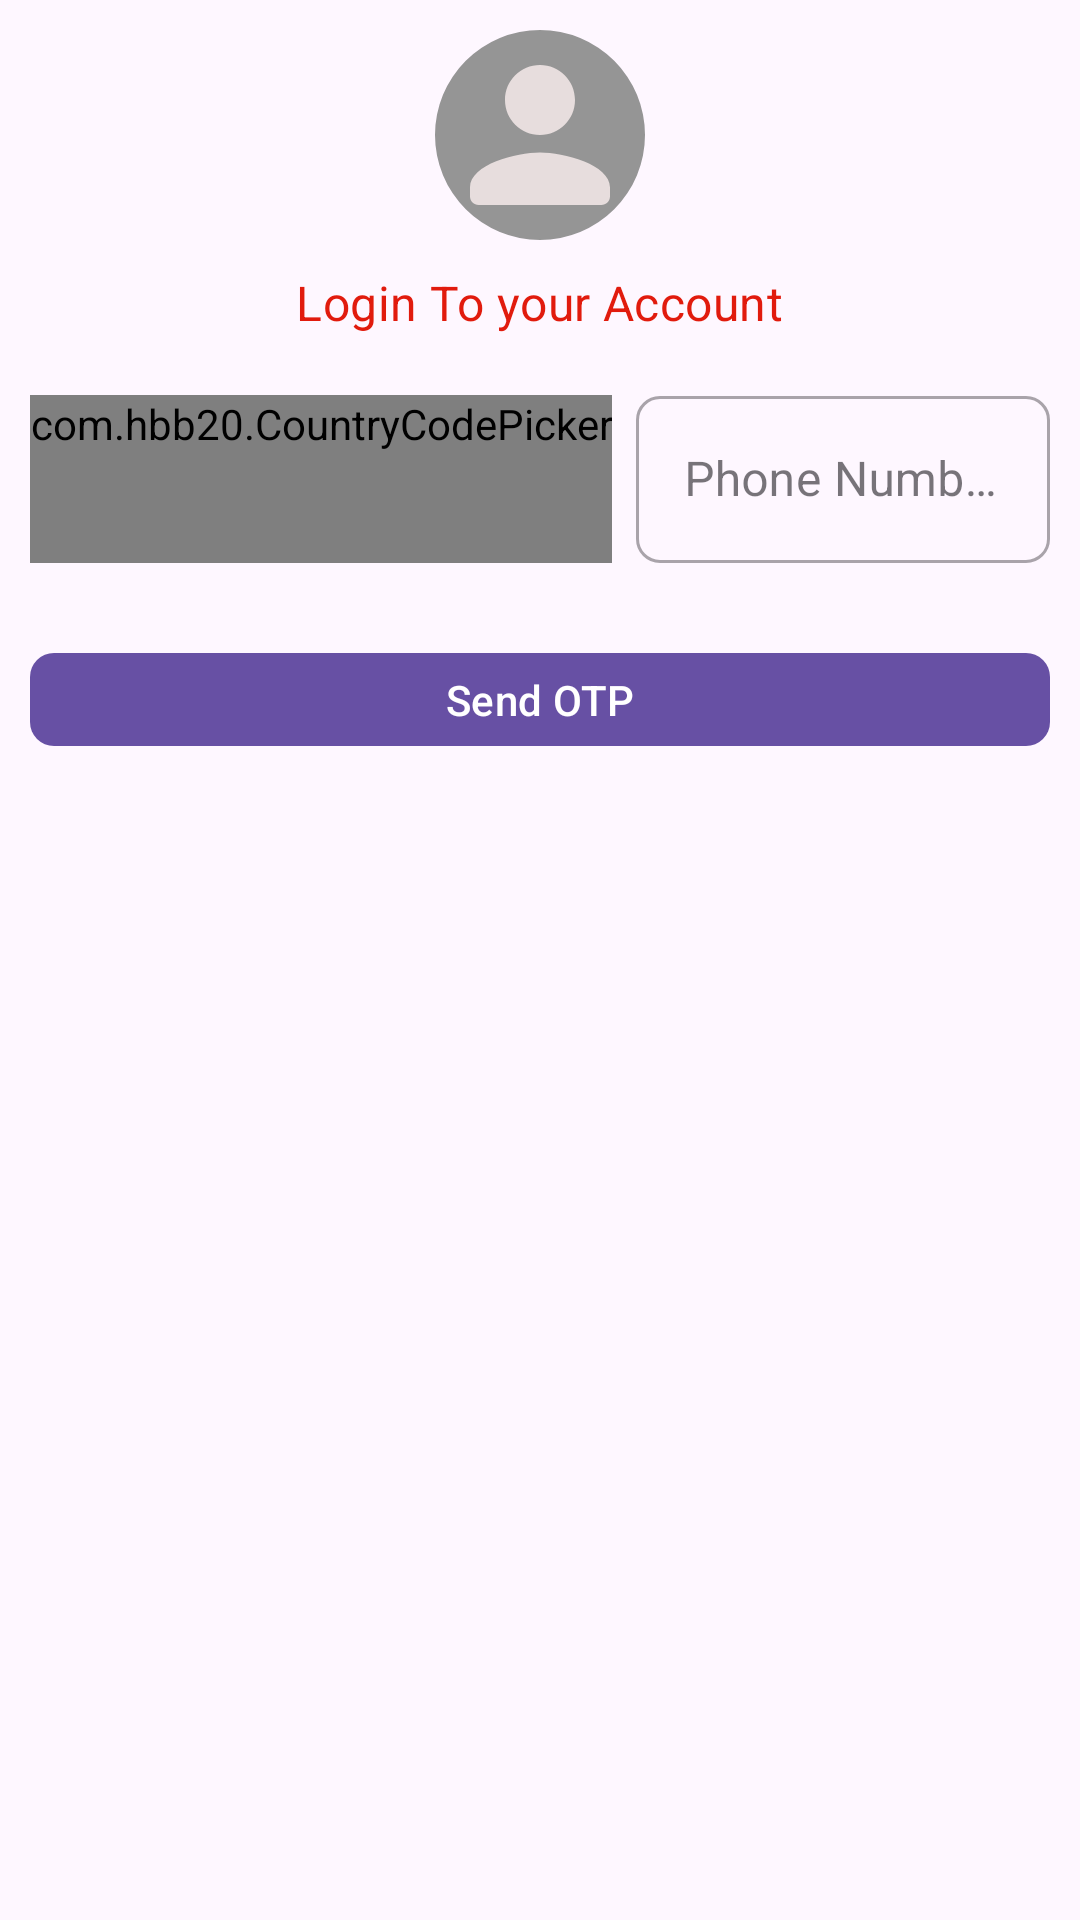

Write the Android layout XML for this screen, with the resource values it uses.
<!-- AndroidManifest.xml: application theme Theme.RoomyRent -->
<!-- res/layout/activity_login_phone.xml -->
<?xml version="1.0" encoding="utf-8"?>
<RelativeLayout xmlns:android="http://schemas.android.com/apk/res/android"
    xmlns:app="http://schemas.android.com/apk/res-auto"
    xmlns:tools="http://schemas.android.com/tools"
    android:layout_width="match_parent"
    android:layout_height="match_parent"
    tools:context=".activities.LoginPhoneActivity">
    <RelativeLayout
        android:id="@+id/toolbarRl"
        android:layout_width="match_parent"
        android:layout_height="@dimen/m_toolbar_height">

        <ImageButton
            android:id="@+id/toolbarBackBtn"
            android:layout_width="wrap_content"
            android:layout_height="wrap_content"
            android:background="@android:color/transparent"
            android:contentDescription="Vishnu"
            android:padding="10dp"
            android:src="@drawable/ic_back" />
        <TextView
            android:id="@+id/toolbarTitleTv"
            android:layout_width="wrap_content"
            android:layout_height="wrap_content"
            android:text="Phone Login"
            android:layout_centerInParent="true"
            style="@style/TextAppearance.MaterialComponents.Body1"/>
        <View
            android:layout_width="match_parent"
            android:layout_height="1dp"
            android:layout_alignParentBottom="true"
            android:background="@color/colorGray02"/>
    </RelativeLayout>
    <RelativeLayout
        android:layout_width="match_parent"
        android:layout_height="wrap_content"
        android:layout_below="@+id/toolbarRl"
        android:padding="10dp">
        <com.google.android.material.imageview.ShapeableImageView
            android:id="@+id/profileTv"
            android:layout_width="70dp"
            android:layout_height="70dp"
            android:src="@drawable/ic_person_white"
            android:background="@color/colorGray01"
            android:layout_centerHorizontal="true"
            app:shapeAppearanceOverlay="@style/ImageStyle_Circle"/>
        <TextView
            android:id="@+id/loginLabelTv"
            android:layout_width="wrap_content"
            android:layout_height="wrap_content"
            android:text="Login To your Account"
            android:textColor="@color/Red01"
            style="@style/TextAppearance.MaterialComponents.Subtitle1"
            android:layout_centerHorizontal="true"
            android:layout_below="@+id/profileTv"
            android:layout_marginTop="10dp"/>
        <RelativeLayout
            android:id="@+id/phoneInputRl"
            android:layout_width="match_parent"
            android:layout_height="wrap_content"
            android:layout_marginTop="15dp"
            android:layout_below="@+id/loginLabelTv"
            android:visibility="visible">
            <com.hbb20.CountryCodePicker
                android:id="@+id/phoneCodeTil"
                android:layout_width="wrap_content"
                android:layout_height="wrap_content"
                android:layout_marginTop="5dp"
                android:layout_marginEnd="8dp"
                android:gravity="center"
                android:minHeight="56dp"
                android:minWidth="60dp"
                app:ccp_autoDetectCountry="true"
                app:ccp_contentColor="@color/colorGray01"
                app:ccp_rememberLastSelection="true"
                app:ccp_showFlag="true"
                app:ccp_showNameCode="false"/>
            <com.google.android.material.textfield.TextInputLayout
                android:id="@+id/phoneNumberTil"
                style="@style/Widget.MaterialComponents.TextInputLayout.OutlinedBox"
                android:layout_width="match_parent"
                android:layout_height="wrap_content"
                android:layout_toEndOf="@+id/phoneCodeTil"
                android:hint="@string/phone_number"
                app:boxCornerRadiusTopStart="8dp"
                app:boxCornerRadiusTopEnd="8dp"
                app:boxCornerRadiusBottomStart="8dp"
                app:boxCornerRadiusBottomEnd="8dp">
            <EditText
                android:id="@+id/phoneNumberEt"
                android:layout_width="match_parent"
                android:layout_height="wrap_content"
                android:layout_marginBottom="16dp"
                android:inputType="phone"
                />
            </com.google.android.material.textfield.TextInputLayout>

            <com.google.android.material.button.MaterialButton
                android:id="@+id/sendOtpBtn"
                android:layout_width="match_parent"
                android:layout_height="wrap_content"
                android:layout_below="@+id/phoneNumberTil"
                android:layout_marginTop="10dp"
                android:minHeight="@dimen/m_button_height"
                android:text="Send OTP"
                app:cornerRadius="8dp"/>
        </RelativeLayout>
    <RelativeLayout
        android:id="@+id/optInputRl"
        android:layout_width="match_parent"
        android:layout_height="wrap_content"
        android:layout_below="@+id/loginLabelTv"
        android:layout_marginTop="15dp"
        android:visibility="invisible">
        <com.google.android.material.textfield.TextInputLayout
            android:id="@+id/otpTil"
            style="@style/ThemeOverlay.Material3.AutoCompleteTextView.OutlinedBox"
            android:layout_width="match_parent"
            android:layout_height="wrap_content"
            android:hint="OTP"
            app:boxCornerRadiusTopStart="8dp"
            app:boxCornerRadiusTopEnd="8dp"
            android:layout_marginTop="10dp"
            app:boxCornerRadiusBottomStart="8dp"
            app:boxCornerRadiusBottomEnd="8dp">
        <EditText
            android:id="@+id/otpEt"
            android:layout_width="match_parent"
            android:layout_height="wrap_content"
            android:inputType="number"
            android:maxLength="6"/>
        </com.google.android.material.textfield.TextInputLayout>
        <com.google.android.material.button.MaterialButton
            android:id="@+id/verifyOtpBtn"
            android:layout_width="match_parent"
            android:layout_height="wrap_content"
            app:cornerRadius="8dp"
            android:text="Verify"
            android:layout_below="@+id/otpTil"
            android:layout_marginTop="10dp"
            android:minHeight="@dimen/m_button_height"/>
        <TextView
            android:id="@+id/resendOtpTv"
            android:layout_width="wrap_content"
            android:layout_height="wrap_content"
            style="@style/TextAppearance.MaterialComponents.Caption"
            android:text="@string/didt_sent_otp_resend"
            android:layout_below="@+id/verifyOtpBtn"
            android:paddingTop="5dp"
            android:layout_centerHorizontal="true"/>
    </RelativeLayout>
    </RelativeLayout>
</RelativeLayout>
<!-- resources referenced by this layout -->
<resources>
  <color name="Red01">#E11B0D</color>
  <color name="colorGray01">#959595</color>
  <color name="colorGray02">#c6c6c6</color>
  <!-- drawable ic_back (drawable) -->
  <vector android:height="24dp" android:tint="#2B2424"
      android:viewportHeight="24" android:viewportWidth="24"
      android:width="24dp" xmlns:android="http://schemas.android.com/apk/res/android">
      <path android:fillColor="@android:color/white" android:pathData="M17.77,3.77l-1.77,-1.77l-10,10l10,10l1.77,-1.77l-8.23,-8.23z"/>
  </vector>
  <!-- drawable ic_person_white (drawable) -->
  <vector android:height="24dp" android:tint="#E7DDDD"
      android:viewportHeight="24" android:viewportWidth="24"
      android:width="24dp" xmlns:android="http://schemas.android.com/apk/res/android">
      <path android:fillColor="@android:color/white" android:pathData="M12,12c2.21,0 4,-1.79 4,-4s-1.79,-4 -4,-4 -4,1.79 -4,4 1.79,4 4,4zM12,14c-2.67,0 -8,1.34 -8,4v1c0,0.55 0.45,1 1,1h14c0.55,0 1,-0.45 1,-1v-1c0,-2.66 -5.33,-4 -8,-4z"/>
  </vector>
  <string name="didt_sent_otp_resend">Didn\'t receive OTP?  <b>Resend</b></string>
  <string name="phone_number">Phone Number</string>
  <style name="ImageStyle_Circle">
          <item name="cornerSize">50%</item>
          <item name="cornerFamily">rounded</item>
      </style>
  <style name="Theme.RoomyRent" parent="Base.Theme.RoomyRent" />
  <style name="Base.Theme.RoomyRent" parent="Theme.Material3.DayNight.NoActionBar">
          
          
      </style>
</resources>
